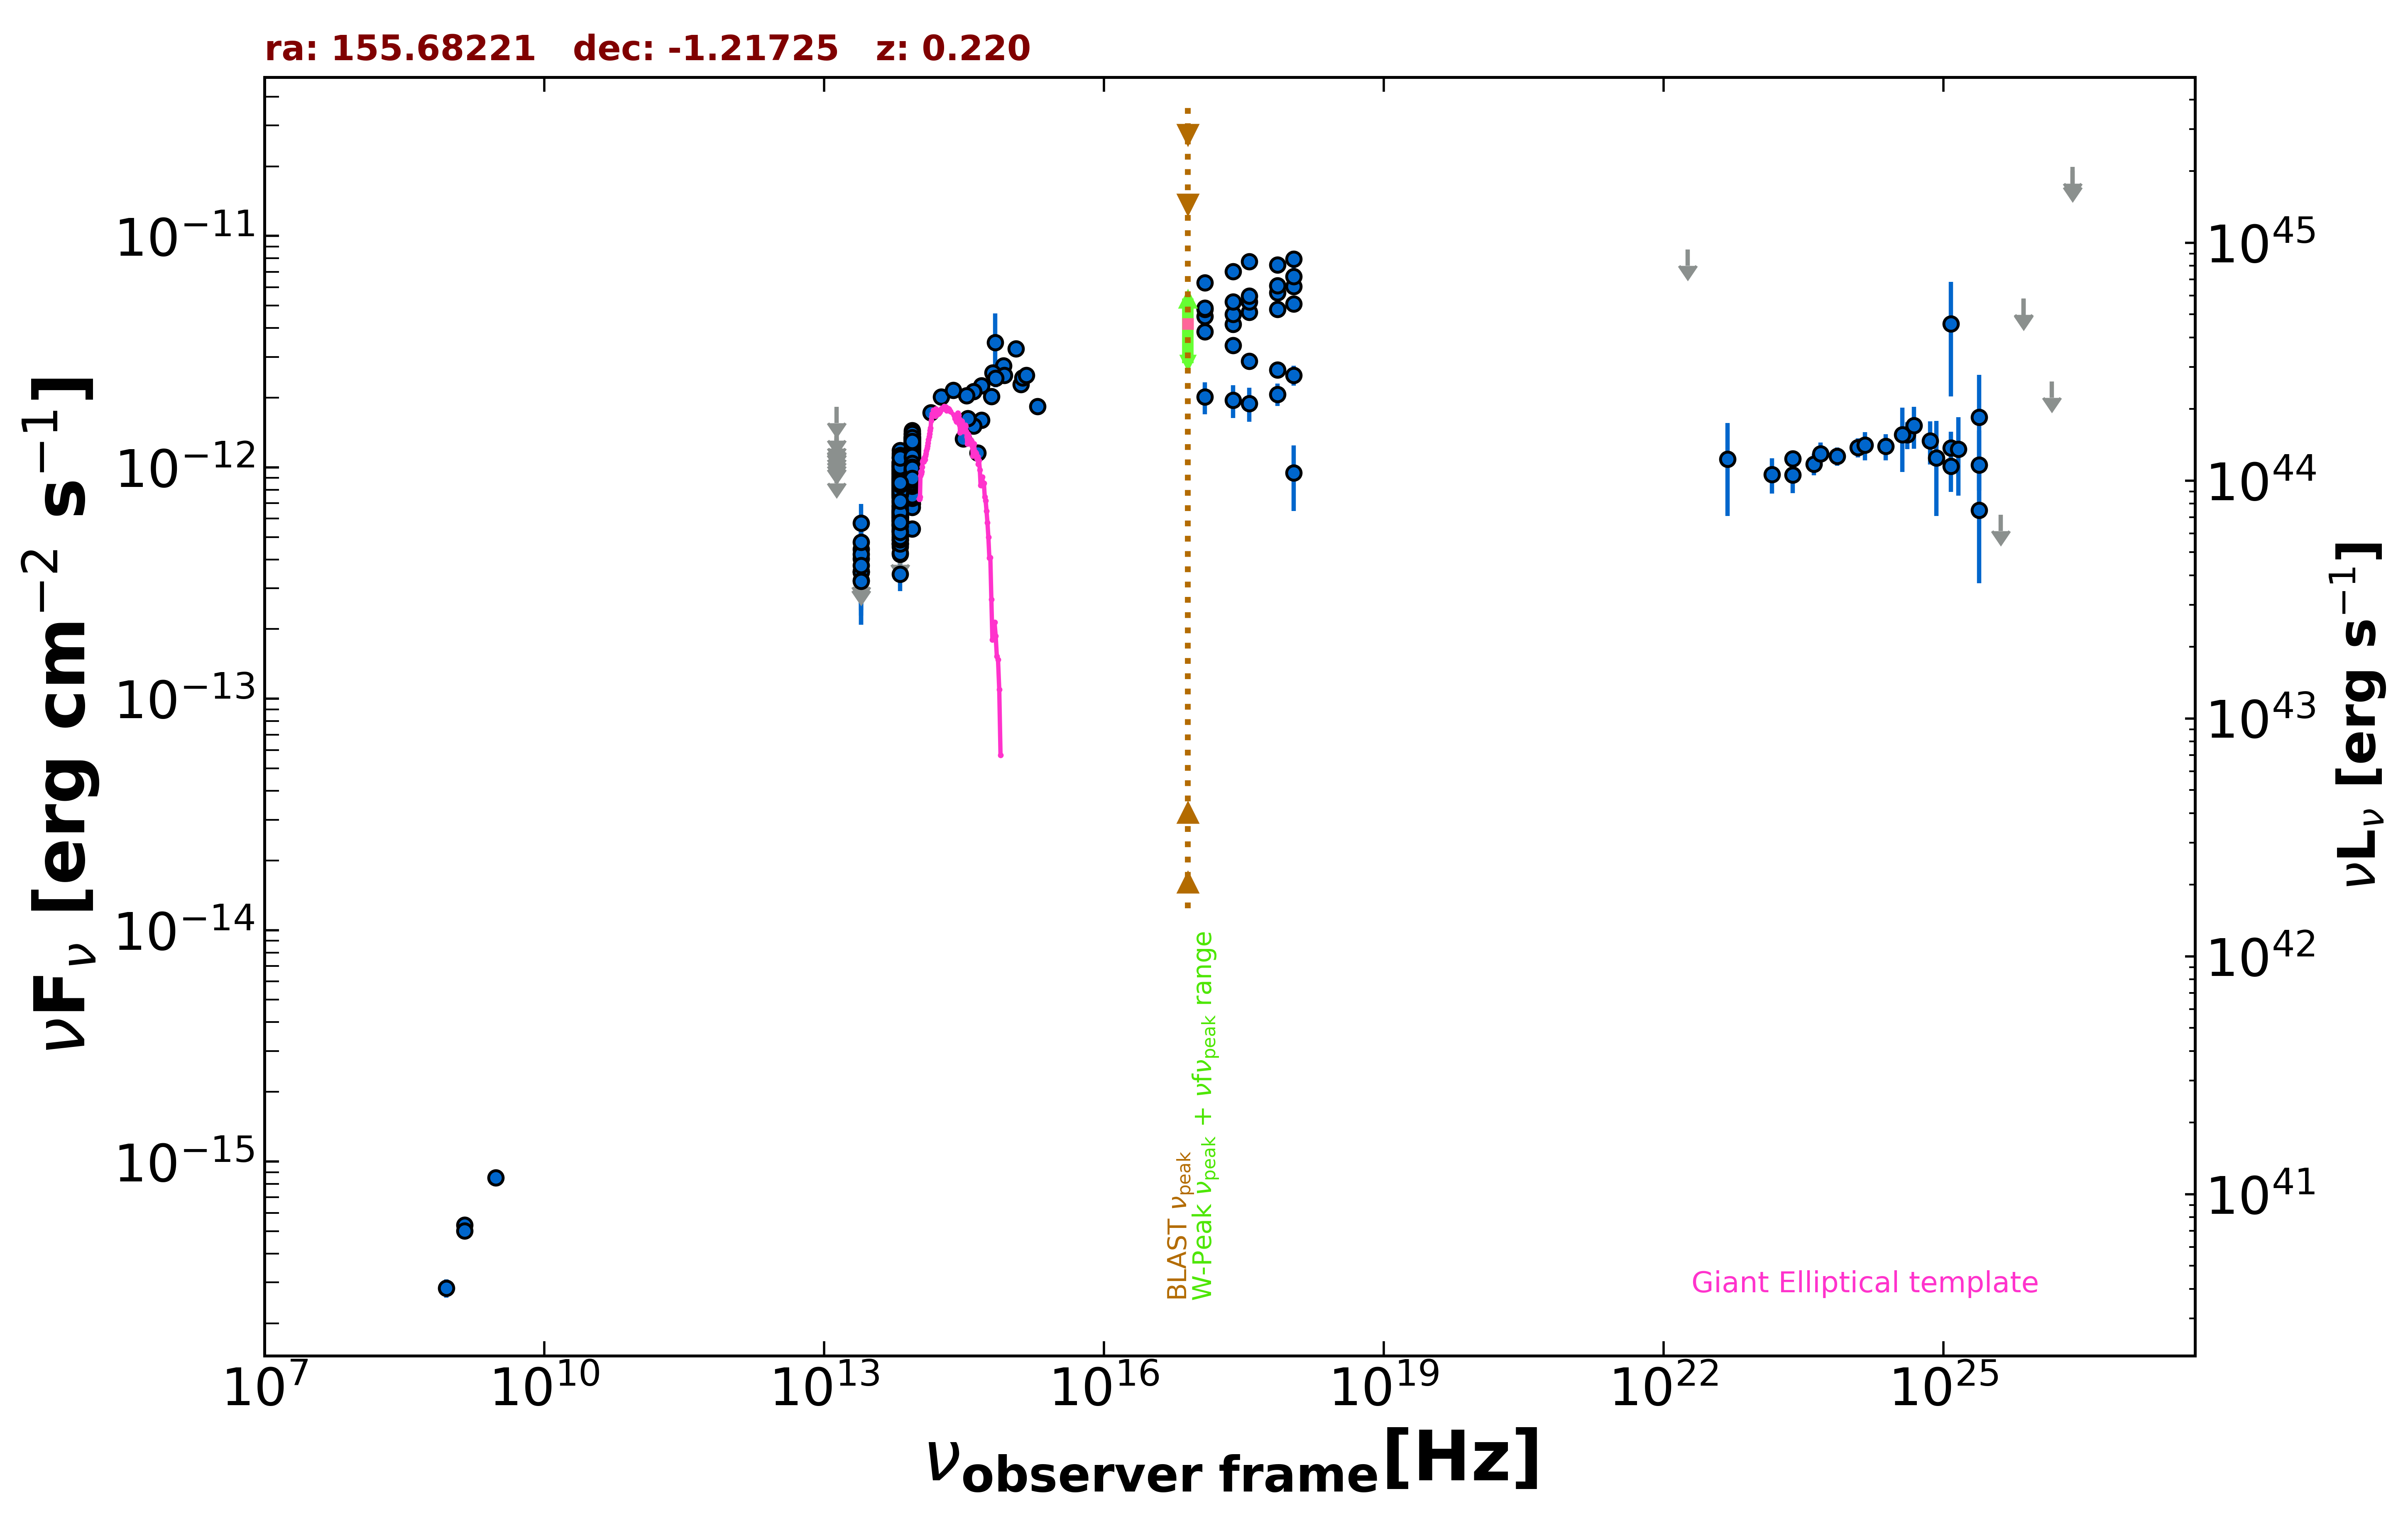

The data file committed next to this chart (first rows):
freq., flux, err_flux, MJD_start, MJD_end, flag, catalog, reference
1.400e+09, 5.314e-16, 2.550e-18, 55000, 55000, , FIRST, White et al. 1997  ApJ  475 479
1.400e+09, 5.012e-16, 1.540e-17, 55000, 55000, , NVSS, Condon et al. 1998  AJ  115  1693
8.870e+08, 2.838e-16, 2.575e-17, 55000, 55000, , RACS, Hale et al. 2021  PASA  38  e058
3.000e+09, 8.505e-16, 8.650e-18, 55000, 55000, , VLASSQL, Gordon et al. 2021  ApJS  255  30
2.418e+17, 4.163e-12, 3.570e-13, 55000, 55000, , RASS, Boller et al. 2016  A&A  103  1
2.418e+17, 4.585e-12, 1.490e-13, 55385, 56229, , 1OUSX, Giommi et al. in preparation
1.209e+17, 4.493e-12, 1.470e-13, 55385, 56229, , 1OUSX, Giommi et al. in preparation
3.627e+17, 4.678e-12, 1.500e-13, 55385, 56229, , 1OUSX, Giommi et al. in preparation
7.253e+17, 4.831e-12, 9.600e-14, 55385, 56229, , 1OUSX, Giommi et al. in preparation
1.088e+18, 5.084e-12, 2.030e-13, 55385, 56229, , 1OUSX, Giommi et al. in preparation
7.253e+17, 5.678e-12, 1.145e-13, 55000, 55000, , 2SXPS, Evans et al. 2020  ApJS  247  54
1.209e+17, 4.813e-12, 1.645e-13, 55000, 55000, , 2SXPS, Evans et al. 2020  ApJS  247  54
3.627e+17, 5.196e-12, 1.715e-13, 55000, 55000, , 2SXPS, Evans et al. 2020  ApJS  247  54
1.088e+18, 6.043e-12, 2.495e-13, 55000, 55000, , 2SXPS, Evans et al. 2020  ApJS  247  54
1.389e+14, 1.721e-12, 1.270e-13, 55000, 55000, , 2MASS, Skrutskie et al. 2006  AJ  131  1163
1.804e+14, 2.017e-12, 1.380e-13, 55000, 55000, , 2MASS, Skrutskie et al. 2006  AJ  131  1163
2.427e+14, 2.152e-12, 1.450e-13, 55000, 55000, , 2MASS, Skrutskie et al. 2006  AJ  131  1163
8.817e+13, 8.626e-13, 3.350e-15, 55000, 55000, , UNWISE, Schlafly et al. 2019  ApJS  240  30
6.517e+13, 6.266e-13, 4.550e-15, 55000, 55000, , UNWISE, Schlafly et al. 2019  ApJS  240  30
8.817e+13, 9.525e-13, 2.195e-14, 55000, 55000, , WISE, Wright et al. 2010  AJ  140  1868
6.517e+13, 7.116e-13, 1.900e-14, 55000, 55000, , WISE, Wright et al. 2010  AJ  140  1868
2.498e+13, 3.531e-13, 3.750e-14, 55000, 55000, , WISE, Wright et al. 2010  AJ  140  1868
1.363e+13, 4.512e-13, 1.471e-13, 55000, 55000, , WISE, Wright et al. 2010  AJ  140  1868
8.817e+13, 7.483e-13, 3.310e-14, 57163, 57163, , NEOWISE, Mainzer et al. 2014  ApJ  792  30
6.517e+13, 5.679e-13, 5.030e-14, 57163, 57163, , NEOWISE, Mainzer et al. 2014  ApJ  792  30
8.817e+13, 7.545e-13, 3.270e-14, 57162, 57162, , NEOWISE, Mainzer et al. 2014  ApJ  792  30
6.517e+13, 4.702e-13, 3.945e-14, 57162, 57162, , NEOWISE, Mainzer et al. 2014  ApJ  792  30
8.817e+13, 6.945e-13, 3.645e-14, 57163, 57163, , NEOWISE, Mainzer et al. 2014  ApJ  792  30
6.517e+13, 5.066e-13, 4.530e-14, 57163, 57163, , NEOWISE, Mainzer et al. 2014  ApJ  792  30
8.817e+13, 7.664e-13, 3.460e-14, 57162, 57162, , NEOWISE, Mainzer et al. 2014  ApJ  792  30
6.517e+13, 5.637e-13, 4.575e-14, 57162, 57162, , NEOWISE, Mainzer et al. 2014  ApJ  792  30
8.817e+13, 7.476e-13, 3.790e-14, 57162, 57162, , NEOWISE, Mainzer et al. 2014  ApJ  792  30
6.517e+13, 4.532e-13, 7.715e-14, 57162, 57162, , NEOWISE, Mainzer et al. 2014  ApJ  792  30
8.817e+13, 7.742e-13, 3.425e-14, 57162, 57162, , NEOWISE, Mainzer et al. 2014  ApJ  792  30
6.517e+13, 5.146e-13, 5.940e-14, 57162, 57162, , NEOWISE, Mainzer et al. 2014  ApJ  792  30
8.817e+13, 7.678e-13, 3.185e-14, 57163, 57163, , NEOWISE, Mainzer et al. 2014  ApJ  792  30
6.517e+13, 6.986e-13, 4.765e-14, 57163, 57163, , NEOWISE, Mainzer et al. 2014  ApJ  792  30
8.817e+13, 7.842e-13, 4.410e-14, 57162, 57162, , NEOWISE, Mainzer et al. 2014  ApJ  792  30
6.517e+13, 5.684e-13, 4.770e-14, 57162, 57162, , NEOWISE, Mainzer et al. 2014  ApJ  792  30
8.817e+13, 7.239e-13, 3.405e-14, 57162, 57162, , NEOWISE, Mainzer et al. 2014  ApJ  792  30
6.517e+13, 5.001e-13, 3.825e-14, 57162, 57162, , NEOWISE, Mainzer et al. 2014  ApJ  792  30
8.817e+13, 7.503e-13, 3.315e-14, 57162, 57162, , NEOWISE, Mainzer et al. 2014  ApJ  792  30
6.517e+13, 5.256e-13, 3.730e-14, 57162, 57162, , NEOWISE, Mainzer et al. 2014  ApJ  792  30
8.817e+13, 8.235e-13, 3.565e-14, 57162, 57162, , NEOWISE, Mainzer et al. 2014  ApJ  792  30
6.517e+13, 5.403e-13, 4.435e-14, 57162, 57162, , NEOWISE, Mainzer et al. 2014  ApJ  792  30
8.817e+13, 1.126e-12, 5.500e-14, 58245, 58245, , NEOWISE, Mainzer et al. 2014  ApJ  792  30
6.517e+13, 1.152e-12, 5.650e-14, 58245, 58245, , NEOWISE, Mainzer et al. 2014  ApJ  792  30
8.817e+13, 1.237e-12, 3.900e-14, 58245, 58245, , NEOWISE, Mainzer et al. 2014  ApJ  792  30
6.517e+13, 8.763e-13, 5.170e-14, 58245, 58245, , NEOWISE, Mainzer et al. 2014  ApJ  792  30
8.817e+13, 1.166e-12, 4.850e-14, 58245, 58245, , NEOWISE, Mainzer et al. 2014  ApJ  792  30
6.517e+13, 8.619e-13, 4.845e-14, 58245, 58245, , NEOWISE, Mainzer et al. 2014  ApJ  792  30
8.817e+13, 1.224e-12, 4.550e-14, 58245, 58245, , NEOWISE, Mainzer et al. 2014  ApJ  792  30
6.517e+13, 8.369e-13, 5.325e-14, 58245, 58245, , NEOWISE, Mainzer et al. 2014  ApJ  792  30
8.817e+13, 1.211e-12, 4.200e-14, 58245, 58245, , NEOWISE, Mainzer et al. 2014  ApJ  792  30
6.517e+13, 9.538e-13, 5.365e-14, 58245, 58245, , NEOWISE, Mainzer et al. 2014  ApJ  792  30
8.817e+13, 1.225e-12, 4.150e-14, 58245, 58245, , NEOWISE, Mainzer et al. 2014  ApJ  792  30
6.517e+13, 8.454e-13, 4.985e-14, 58245, 58245, , NEOWISE, Mainzer et al. 2014  ApJ  792  30
8.817e+13, 1.188e-12, 3.950e-14, 58245, 58245, , NEOWISE, Mainzer et al. 2014  ApJ  792  30
6.517e+13, 8.893e-13, 5.000e-14, 58245, 58245, , NEOWISE, Mainzer et al. 2014  ApJ  792  30
8.817e+13, 1.244e-12, 4.900e-14, 58245, 58245, , NEOWISE, Mainzer et al. 2014  ApJ  792  30
... 571 more rows
